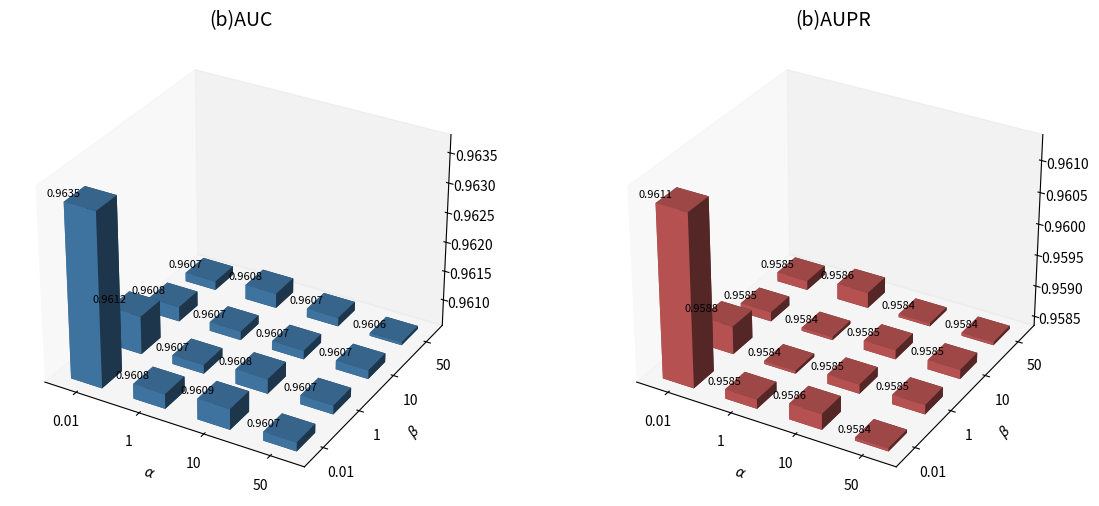

Recreate this plot in Python.
# import numpy as np
# import matplotlib.pyplot as plt
#
# # 参数设置
# alpha_vals = [0.01, 1, 10, 50]
# beta_vals = [0.01, 1, 10, 50]
# alpha_pos = np.arange(len(alpha_vals))
# beta_pos = np.arange(len(beta_vals))
# xx, yy = np.meshgrid(alpha_pos, beta_pos)
# x = xx.ravel()
# y = yy.ravel()
# dx = dy = 0.5
#
# # HMDAD 表格中的数据
# auc = np.array([
#     [0.9789, 0.9775, 0.9783, 0.9778],
#     [0.9778, 0.9778, 0.9781, 0.9778],
#     [0.9773, 0.9780, 0.9781, 0.9779],
#     [0.9772, 0.9782, 0.9780, 0.9779]
# ])
# aupr = np.array([
#     [0.9760, 0.9742, 0.9751, 0.9746],
#     [0.9746, 0.9746, 0.9748, 0.9746],
#     [0.9740, 0.9747, 0.9748, 0.9746],
#     [0.9739, 0.9750, 0.9748, 0.9747]
# ])
#
# # 柱子起点处理
# auc_min = auc.min()
# aupr_min = aupr.min()
# z_offset = 0.00005
#
# z_auc_base = np.full_like(auc.ravel(), auc_min - z_offset)
# z_aupr_base = np.full_like(aupr.ravel(), aupr_min - z_offset)
# auc_height = auc.ravel() - z_auc_base
# aupr_height = aupr.ravel() - z_aupr_base
#
# fig = plt.figure(figsize=(14, 6))
#
# # -------- AUC 图 --------
# ax1 = fig.add_subplot(121, projection='3d')
# ax1.bar3d(x, y, z_auc_base, dx, dy, auc_height, color='skyblue', shade=True)
# ax1.set_title("(a)AUC", fontsize=14)
# ax1.set_xlabel(r"$\alpha$")
# ax1.set_ylabel(r"$\beta$")
# # ax1.set_zlabel("Score")
# ax1.set_xticks(alpha_pos + dx / 2)
# ax1.set_xticklabels(alpha_vals)
# ax1.set_yticks(beta_pos + dy / 2)
# ax1.set_yticklabels(beta_vals)
# ax1.set_zlim(auc_min - z_offset, auc.max() + 0.0003)
# ax1.grid(False)
# # ✅ 设置 Z 轴显示格式为四位小数
# from matplotlib.ticker import FormatStrFormatter
# ax1.zaxis.set_major_formatter(FormatStrFormatter('%.4f'))
# for i in range(len(x)):
#     ax1.text(x[i], y[i], auc.ravel()[i] + 0.00005, f"{auc.ravel()[i]:.4f}",
#              ha='center', va='bottom', fontsize=8)
#
# # -------- AUPR 图 --------
# ax2 = fig.add_subplot(122, projection='3d')
# ax2.bar3d(x, y, z_aupr_base, dx, dy, aupr_height, color='coral', shade=True)
# ax2.set_title("(a)AUPR ", fontsize=14)
# ax2.set_xlabel(r"$\alpha$")
# ax2.set_ylabel(r"$\beta$")
# # ax2.set_zlabel("Score")
# ax2.set_xticks(alpha_pos + dx / 2)
# ax2.set_xticklabels(alpha_vals)
# ax2.set_yticks(beta_pos + dy / 2)
# ax2.set_yticklabels(beta_vals)
# ax2.set_zlim(aupr_min - z_offset, aupr.max() + 0.0003)
# ax2.grid(False)
#
# for i in range(len(x)):
#     ax2.text(x[i], y[i], aupr.ravel()[i] + 0.00005, f"{aupr.ravel()[i]:.4f}",
#              ha='center', va='bottom', fontsize=8)
#
# plt.tight_layout()
# plt.show()



import numpy as np
import matplotlib.pyplot as plt
from matplotlib.ticker import FormatStrFormatter

# 参数设置
alpha_vals = [0.01, 1, 10, 50]
beta_vals = [0.01, 1, 10, 50]
alpha_pos = np.arange(len(alpha_vals))
beta_pos = np.arange(len(beta_vals))
xx, yy = np.meshgrid(alpha_pos, beta_pos)
x = xx.ravel()
y = yy.ravel()
dx = dy = 0.5

# Disbiome α-β 数据
auc = np.array([
    [0.9635, 0.9608, 0.9609, 0.9607],
    [0.9612, 0.9607, 0.9608, 0.9607],
    [0.9608, 0.9607, 0.9607, 0.9607],
    [0.9607, 0.9608, 0.9607, 0.9606]
])
aupr = np.array([
    [0.9611, 0.9585, 0.9586, 0.9584],
    [0.9588, 0.9584, 0.9585, 0.9585],
    [0.9585, 0.9584, 0.9585, 0.9585],
    [0.9585, 0.9586, 0.9584, 0.9584]
])

# 柱子起点处理
auc_min = auc.min()
aupr_min = aupr.min()
z_offset = 0.00005
z_auc_base = np.full_like(auc.ravel(), auc_min - z_offset)
z_aupr_base = np.full_like(aupr.ravel(), aupr_min - z_offset)
auc_height = auc.ravel() - z_auc_base
aupr_height = aupr.ravel() - z_aupr_base

fig = plt.figure(figsize=(14, 6))

# -------- AUC 图 --------
ax1 = fig.add_subplot(121, projection='3d')
ax1.bar3d(x, y, z_auc_base, dx, dy, auc_height, color='steelblue', shade=True)
ax1.set_title("(b)AUC", fontsize=14)
ax1.set_xlabel(r"$\alpha$")
ax1.set_ylabel(r"$\beta$")
ax1.set_xticks(alpha_pos + dx / 2)
ax1.set_xticklabels(alpha_vals)
ax1.set_yticks(beta_pos + dy / 2)
ax1.set_yticklabels(beta_vals)
ax1.set_zlim(auc_min - z_offset, auc.max() + 0.0003)
ax1.zaxis.set_major_formatter(FormatStrFormatter('%.4f'))
ax1.grid(False)

for i in range(len(x)):
    ax1.text(x[i], y[i], auc.ravel()[i] + 0.00005, f"{auc.ravel()[i]:.4f}",
             ha='center', va='bottom', fontsize=8)

# -------- AUPR 图 --------
ax2 = fig.add_subplot(122, projection='3d')
ax2.bar3d(x, y, z_aupr_base, dx, dy, aupr_height, color='indianred', shade=True)
ax2.set_title("(b)AUPR", fontsize=14)
ax2.set_xlabel(r"$\alpha$")
ax2.set_ylabel(r"$\beta$")
ax2.set_xticks(alpha_pos + dx / 2)
ax2.set_xticklabels(alpha_vals)
ax2.set_yticks(beta_pos + dy / 2)
ax2.set_yticklabels(beta_vals)
ax2.set_zlim(aupr_min - z_offset, aupr.max() + 0.0003)
ax2.zaxis.set_major_formatter(FormatStrFormatter('%.4f'))
ax2.grid(False)

for i in range(len(x)):
    ax2.text(x[i], y[i], aupr.ravel()[i] + 0.00005, f"{aupr.ravel()[i]:.4f}",
             ha='center', va='bottom', fontsize=8)

plt.tight_layout()
plt.show()
